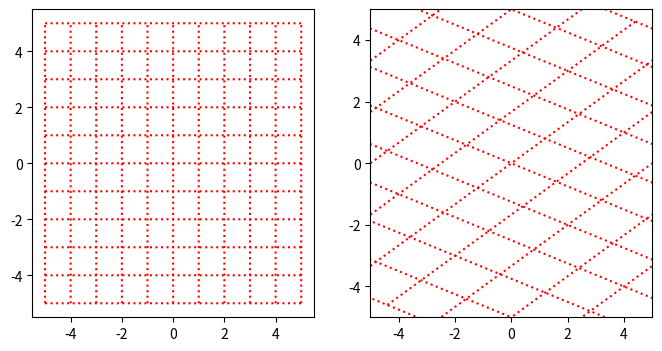

Source code (Python): (Note: this script raises an exception after producing the figure.)
# -*- coding:utf-8 -*-
# Author: lqxu

#%%

import numpy as np 
import matplotlib.pyplot as plt 

#%%

plt.figure(figsize=(8, 4))

x_values = np.linspace(start=-5, stop=5, num=10000)

matrix = np.array([[1.2, -1.6], [0.8, 0.6]])

for y_value in range(-5, 6, 1):

    points = np.stack([
        x_values,
        np.full_like(x_values, fill_value=y_value)
    ])

    plt.subplot(1, 2, 1)
    plt.plot(points[0], points[1], "r:", )
    
    points = matrix @ points
    plt.subplot(1, 2, 2)
    plt.plot(points[0], points[1], "r:", )

y_values = np.linspace(start=-5, stop=5, num=10000)

for x_value in range(-5, 6, 1):

    points = np.stack([
        np.full_like(y_values, fill_value=x_value),
        y_values
    ])

    plt.subplot(1, 2, 1)
    plt.plot(points[0], points[1], "r:", )
    
    points = matrix @ points
    plt.subplot(1, 2, 2)
    plt.plot(points[0], points[1], "r:", )

plt.subplot(1, 2, 2)
plt.xlim(-5, 5)
plt.ylim(-5, 5)

plt.show()

# %%


def simple_inv(matrix: np.ndarray):
    
    if matrix.ndim != 2:
        raise ValueError("传入的必须是矩阵")
    if matrix.shape[0] != matrix.shape[1]:
        raise ValueError("传入的必须是方阵")
    
    # step1: 求取每一个行向量的模长, 结果是 [n, 1]
    row_norm = np.linalg.norm(matrix, axis=1, keepdims=True)
    # step2: 转换成基向量
    inv_matirx = matrix / (row_norm ** 2)
    # step3: 转置
    inv_matirx = inv_matirx.T
    
    return inv_matirx


def is_same_tensor(t1: np.ndarray, t2: np.ndarray, eps: float = 1e-8) -> bool:
    return np.all(np.abs(t1 - t2) < eps)


def check(matrix):
    return is_same_tensor(
        simple_inv(matrix), np.linalg.inv(matrix)
    )


case_1 = np.array([[0.6, 0.8], [-0.8, 0.6]])
assert check(case_1)
print(simple_inv(case_1))

case_2 = np.array([[1, 2], [3, 4]])
print(simple_inv(case_2))
print(np.linalg.inv(case_2))
assert check(case_2)

#%%

np.set_printoptions(precision=4, suppress=True)

A = np.array([
    [1, 2, 5],
    [2, 2, -4],
    [3, -2, 1]
])

print(A[:, 0] @ A[:, 1], A[:, 1] @ A[:, 2], A[:, 0] @ A[:, 2])

print(A[0] @ A[1], A[1] @ A[2], A[0] @ A[2])

print(A.T @ A)

A = A / np.linalg.norm(A, axis=0, keepdims=True)

print(A[:, 0] @ A[:, 1], A[:, 1] @ A[:, 2], A[:, 0] @ A[:, 2])

print(A[0] @ A[1], A[1] @ A[2], A[0] @ A[2])

print(A.T @ A)

# %%
